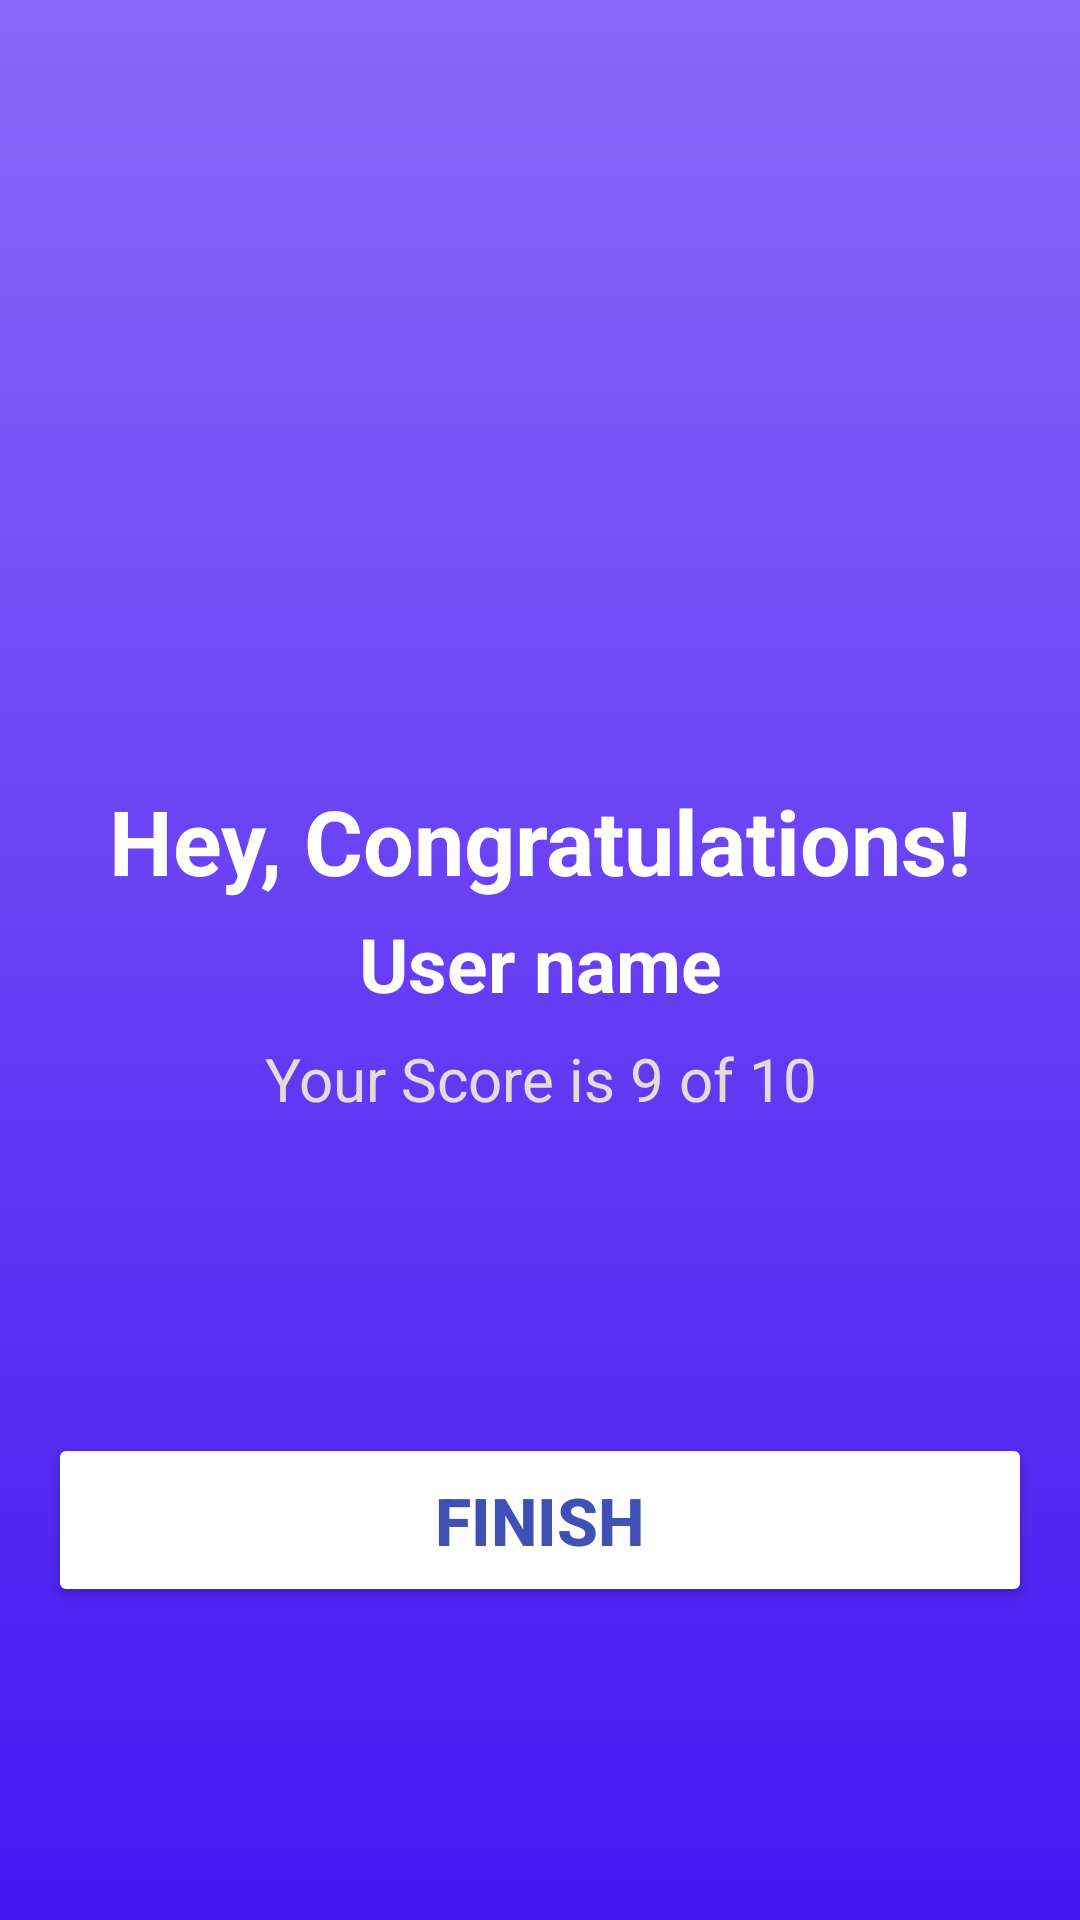

Reconstruct the res/layout file that produces this screen, plus the resources it refers to.
<!-- AndroidManifest.xml: activity theme Theme.QuizApp.NoActionBar -->
<!-- res/layout/activity_result.xml -->
<?xml version="1.0" encoding="utf-8"?>
<androidx.constraintlayout.widget.ConstraintLayout xmlns:android="http://schemas.android.com/apk/res/android"
    xmlns:app="http://schemas.android.com/apk/res-auto"
    xmlns:tools="http://schemas.android.com/tools"
    android:layout_width="match_parent"
    android:layout_height="match_parent"
    android:background="@drawable/back_ground_for_main_activity"
    tools:context=".ui.ResultActivity">

    <ImageView
        android:id="@+id/imageView"
        android:layout_width="180dp"
        android:layout_height="180dp"
        android:layout_marginTop="64dp"
        android:contentDescription="@string/trophy_image"
        app:layout_constraintEnd_toEndOf="parent"
        app:layout_constraintStart_toStartOf="parent"
        app:layout_constraintTop_toTopOf="parent"
        app:srcCompat="@drawable/trohpy"
        tools:ignore="ImageContrastCheck" />

    <TextView
        android:id="@+id/textView2"
        android:layout_width="wrap_content"
        android:layout_height="wrap_content"
        android:layout_marginTop="16dp"
        android:gravity="center"
        android:text="@string/hey_congratulations"
        android:textColor="@color/white"
        android:textSize="30sp"
        android:textStyle="bold"
        app:layout_constraintEnd_toEndOf="parent"
        app:layout_constraintStart_toStartOf="parent"
        app:layout_constraintTop_toBottomOf="@+id/imageView" />

    <TextView
        android:id="@+id/userNameTextView"
        android:layout_width="wrap_content"
        android:layout_height="wrap_content"
        android:layout_marginTop="4dp"
        android:gravity="center"
        android:text="@string/user_name"
        android:textColor="@color/white"
        android:textSize="25sp"
        android:textStyle="bold"
        app:layout_constraintEnd_toEndOf="parent"
        app:layout_constraintStart_toStartOf="parent"
        app:layout_constraintTop_toBottomOf="@+id/textView2" />

    <TextView
        android:id="@+id/score_textView"
        android:layout_width="wrap_content"
        android:layout_height="wrap_content"
        android:layout_marginTop="8dp"
        android:gravity="center"
        android:text="@string/your_score_is_9_of_10"
        android:textColor="#E6DBDB"
        android:textSize="20sp"
        android:textStyle="normal"
        app:layout_constraintEnd_toEndOf="parent"
        app:layout_constraintStart_toStartOf="parent"
        app:layout_constraintTop_toBottomOf="@+id/userNameTextView" />

    <Button
        android:id="@+id/finish_btn"
        android:layout_width="match_parent"
        android:layout_height="wrap_content"
        android:layout_marginStart="16dp"
        android:layout_marginEnd="16dp"
        android:height="58dp"
        android:backgroundTint="#FFFFFF"
        android:text="@string/finish"
        android:textColor="#3F51B5"
        android:textSize="22sp"
        android:textStyle="bold"
        app:cornerRadius="12sp"
        app:layout_constraintBottom_toBottomOf="parent"
        app:layout_constraintEnd_toEndOf="parent"
        app:layout_constraintStart_toStartOf="parent"
        app:layout_constraintTop_toBottomOf="@+id/score_textView"
        tools:ignore="VisualLintButtonSize" />
</androidx.constraintlayout.widget.ConstraintLayout>
<!-- resources referenced by this layout -->
<resources>
  <!-- drawable back_ground_for_main_activity (drawable) -->
  <?xml version="1.0" encoding="utf-8"?>
  <shape android:shape="rectangle" xmlns:android="http://schemas.android.com/apk/res/android">
  
      <gradient
          android:startColor="#4516F1"
          android:endColor="#8768F8"
          android:angle="90">
      </gradient>
  </shape>
  <string name="finish">Finish</string>
  <string name="hey_congratulations">Hey, Congratulations!</string>
  <string name="trophy_image">trophy image</string>
  <string name="user_name">User name</string>
  <string name="your_score_is_9_of_10">Your Score is 9 of 10</string>
  <style name="Theme.QuizApp.NoActionBar">
          <item name="windowActionBar">false</item>
          <item name="windowNoTitle">true</item>
          <item name="android:windowFullscreen">true</item>
  
      </style>
  <!-- not gathered from this repository: default colours our renderer supplied (Android Studio template values) -->
  <color name="white">#FFFFFFFF</color>
</resources>
